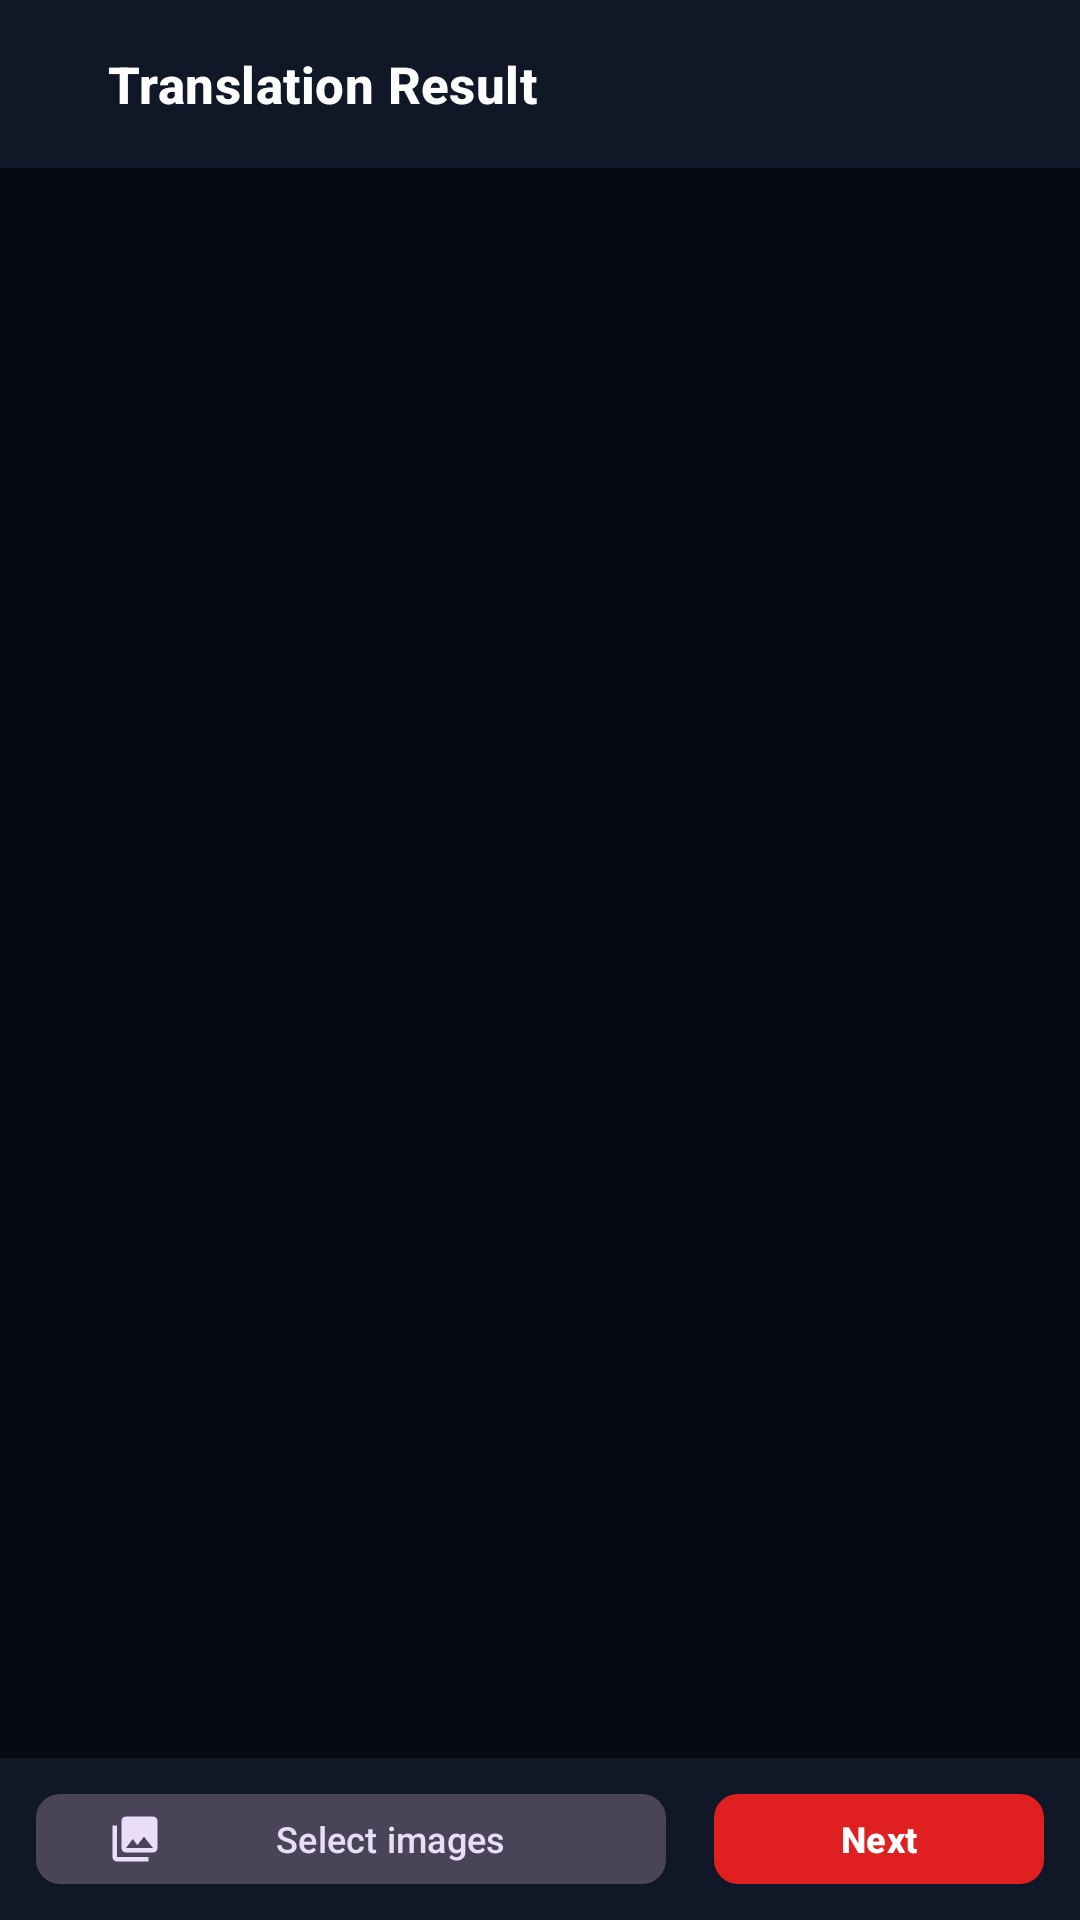

Write the Android layout XML for this screen, with the resource values it uses.
<!-- AndroidManifest.xml: application theme Theme.FalconOcr -->
<!-- res/layout/activity_image_import.xml -->
<?xml version="1.0" encoding="utf-8"?>
<LinearLayout xmlns:android="http://schemas.android.com/apk/res/android"
    xmlns:tools="http://schemas.android.com/tools"
    android:layout_width="match_parent"
    android:layout_height="match_parent"
    android:orientation="vertical"
    android:background="@color/bg_base">

    <include layout="@layout/view_toolbar"/>

    <androidx.recyclerview.widget.RecyclerView
        android:id="@+id/import_grid"
        android:layout_width="match_parent"
        android:layout_height="0dp"
        android:layout_weight="1"
        android:padding="@dimen/gutter_small"
        android:clipToPadding="false"
        tools:itemCount="9"/>

    <TextView
        android:id="@+id/import_empty"
        android:layout_width="match_parent"
        android:layout_height="0dp"
        android:layout_weight="1"
        android:gravity="center"
        android:text="@string/import_pick"
        android:textColor="@color/text_secondary"
        android:textSize="14sp"
        android:visibility="gone"/>

    <LinearLayout
        android:layout_width="match_parent"
        android:layout_height="wrap_content"
        android:orientation="horizontal"
        android:gravity="center_vertical"
        android:background="@color/bg_surface"
        android:padding="@dimen/gutter_small">

        <com.google.android.material.button.MaterialButton
            android:id="@+id/import_add"
            style="@style/Widget.Falcon.Button.Tonal"
            android:layout_width="0dp"
            android:layout_height="wrap_content"
            android:layout_weight="1"
            android:text="@string/import_pick"
            app:icon="@drawable/ic_gallery"
            xmlns:app="http://schemas.android.com/apk/res-auto"/>

        <Space android:layout_width="8dp" android:layout_height="1dp"/>

        <TextView
            android:id="@+id/import_count"
            android:layout_width="wrap_content"
            android:layout_height="wrap_content"
            android:layout_marginEnd="8dp"
            android:textColor="@color/text_secondary"
            android:textSize="12sp"
            tools:text="1 image selected"/>

        <Button
            android:id="@+id/import_next"
            style="@style/Widget.Falcon.Button.Primary"
            android:layout_width="wrap_content"
            android:layout_height="wrap_content"
            android:minWidth="110dp"
            android:text="@string/import_next"/>
    </LinearLayout>

    <include
        android:id="@+id/import_busy"
        layout="@layout/view_busy"
        android:layout_width="match_parent"
        android:layout_height="match_parent"/>
</LinearLayout>
<!-- res/layout/view_toolbar.xml (included above) -->
<?xml version="1.0" encoding="utf-8"?>
<LinearLayout xmlns:android="http://schemas.android.com/apk/res/android"
    android:id="@+id/toolbar"
    android:layout_width="match_parent"
    android:layout_height="@dimen/toolbar_height"
    android:orientation="horizontal"
    android:gravity="center_vertical"
    android:background="@color/bg_surface"
    android:elevation="2dp">

    <ImageButton
        android:id="@+id/toolbar_back"
        android:layout_width="@dimen/icon_button"
        android:layout_height="@dimen/icon_button"
        android:layout_marginStart="4dp"
        android:src="@drawable/ic_back"
        android:background="?attr/selectableItemBackgroundBorderless"
        android:contentDescription="@string/action_back"
        app:tint="@color/text_primary"
        xmlns:app="http://schemas.android.com/apk/res-auto"/>

    <TextView
        android:id="@+id/toolbar_title"
        android:layout_width="0dp"
        android:layout_height="wrap_content"
        android:layout_weight="1"
        android:layout_marginStart="4dp"
        android:textAppearance="@style/TextAppearance.Falcon.Title"
        tools:text="Translation Result"
        xmlns:tools="http://schemas.android.com/tools"/>

    <ImageButton
        android:id="@+id/toolbar_action"
        android:layout_width="@dimen/icon_button"
        android:layout_height="@dimen/icon_button"
        android:layout_marginEnd="4dp"
        android:visibility="gone"
        android:background="?attr/selectableItemBackgroundBorderless"
        android:contentDescription="@null"
        app:tint="@color/text_primary"
        xmlns:app="http://schemas.android.com/apk/res-auto"/>
</LinearLayout>
<!-- res/layout/view_busy.xml (included above) -->
<?xml version="1.0" encoding="utf-8"?>
<LinearLayout xmlns:android="http://schemas.android.com/apk/res/android"
    xmlns:tools="http://schemas.android.com/tools"
    android:id="@+id/busy_root"
    android:layout_width="match_parent"
    android:layout_height="match_parent"
    android:orientation="vertical"
    android:gravity="center"
    android:background="@color/scrim"
    android:clickable="true"
    android:focusable="true"
    android:visibility="gone">

    <ProgressBar
        android:layout_width="44dp"
        android:layout_height="44dp"
        android:indeterminateTint="@color/brand_red"/>

    <TextView
        android:id="@+id/busy_message"
        android:layout_width="wrap_content"
        android:layout_height="wrap_content"
        android:layout_marginTop="14dp"
        android:text="@string/working"
        android:textColor="@color/text_primary"
        android:textSize="14sp"/>

    <TextView
        android:id="@+id/busy_detail"
        android:layout_width="wrap_content"
        android:layout_height="wrap_content"
        android:layout_marginTop="4dp"
        android:textColor="@color/text_secondary"
        android:textSize="12sp"
        android:visibility="gone"
        tools:text="Page 2 of 12"
        tools:visibility="visible"/>
</LinearLayout>
<!-- resources referenced by this layout -->
<resources>
  <color name="bg_base">#070A12</color>
  <color name="bg_surface">#101726</color>
  <color name="brand_red">#E02020</color>
  <color name="scrim">#B3000000</color>
  <color name="text_primary">#FFFFFF</color>
  <color name="text_secondary">#9BA6BD</color>
  <dimen name="gutter_small">12dp</dimen>
  <dimen name="icon_button">28dp</dimen>
  <dimen name="toolbar_height">56dp</dimen>
  <!-- drawable ic_gallery (drawable) -->
  <?xml version="1.0" encoding="utf-8"?>
  <vector xmlns:android="http://schemas.android.com/apk/res/android"
      android:width="24dp" android:height="24dp"
      android:viewportWidth="24" android:viewportHeight="24"
      android:tint="?attr/colorControlNormal">
      <path android:fillColor="@android:color/white" android:pathData="M22,16V4c0,-1.1 -0.9,-2 -2,-2H8c-1.1,0 -2,0.9 -2,2v12c0,1.1 0.9,2 2,2h12c1.1,0 2,-0.9 2,-2zM11,12l2.03,2.71L16,11l4,5H8l3,-4zM2,6v14c0,1.1 0.9,2 2,2h14v-2H4V6H2z"/>
  </vector>
  <string name="action_back">Back</string>
  <string name="import_next">Next</string>
  <string name="import_pick">Select images</string>
  <string name="working">Working…</string>
  <style name="TextAppearance.Falcon.Title" parent="TextAppearance.Material3.TitleMedium">
          <item name="android:textColor">@color/text_primary</item>
          <item name="android:textSize">17sp</item>
          <item name="android:textStyle">bold</item>
      </style>
  <style name="Widget.Falcon.Button.Primary" parent="Widget.Material3.Button">
          <item name="android:textSize">@dimen/button_text</item>
          <item name="android:textStyle">bold</item>
          <item name="android:minHeight">@dimen/button_height</item>
          <item name="backgroundTint">@color/brand_red</item>
          <item name="cornerRadius">8dp</item>
          <item name="android:insetTop">0dp</item>
          <item name="android:insetBottom">0dp</item>
          <item name="android:paddingTop">4dp</item>
          <item name="android:paddingBottom">4dp</item>
          <item name="android:minWidth">0dp</item>
      </style>
  <style name="Widget.Falcon.Button.Tonal" parent="Widget.Material3.Button.TonalButton">
          <item name="android:textSize">@dimen/button_text</item>
          <item name="android:minHeight">@dimen/button_height</item>
          <item name="cornerRadius">8dp</item>
          <item name="android:insetTop">0dp</item>
          <item name="android:insetBottom">0dp</item>
          <item name="android:paddingTop">4dp</item>
          <item name="android:paddingBottom">4dp</item>
          <item name="android:minWidth">0dp</item>
      </style>
  <dimen name="button_text">12sp</dimen>
  <dimen name="button_height">30dp</dimen>
  <color name="text_on_accent">#FFFFFF</color>
  <color name="brand_red_dark">#A81515</color>
  <color name="tile_blue">#1D6FE0</color>
  <color name="bg_surface_high">#18202F</color>
  <color name="divider">#26314A</color>
  <color name="text_tertiary">#66738C</color>
</resources>
